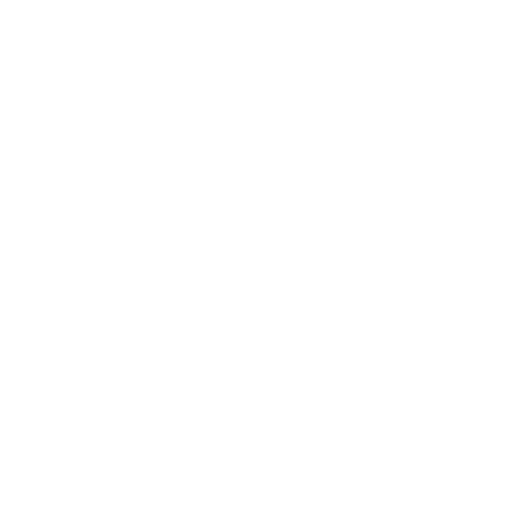
t = 0.00 s
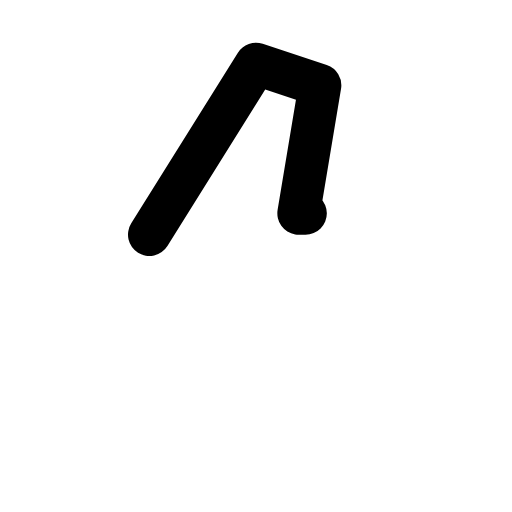
t = 0.15 s
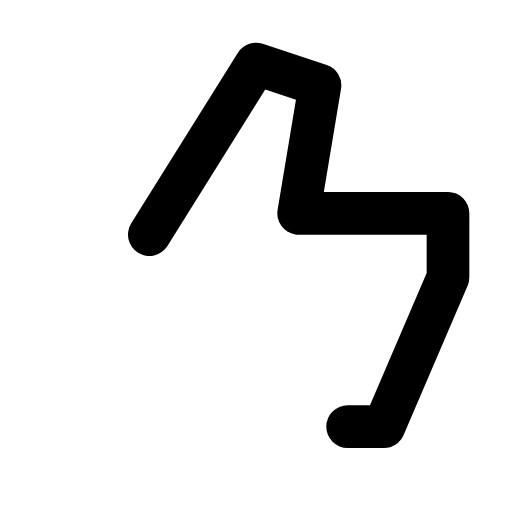
t = 0.30 s
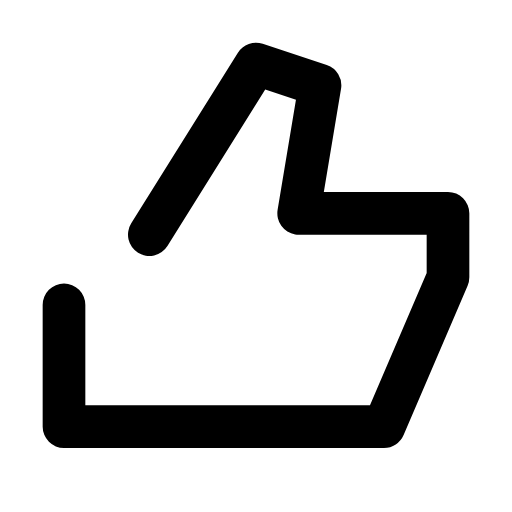
t = 0.45 s
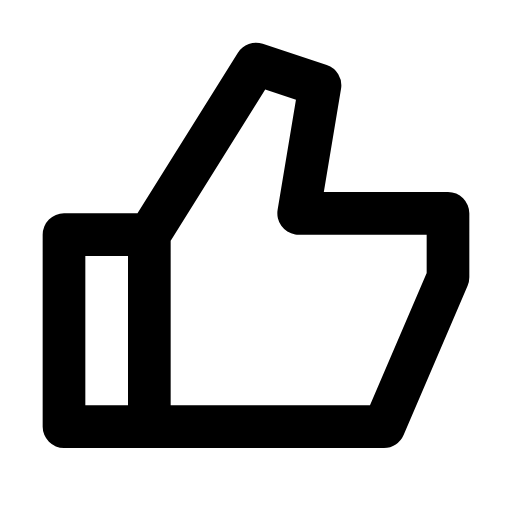
t = 0.60 s

The animated SVG that drew these frames (rendered in a browser with its animation timeline set to each time). Animation: 1 SMIL element (animate=1); one cycle of 0.60 s.

<svg xmlns="http://www.w3.org/2000/svg" width="24" height="24" viewBox="0 0 24 24"><path fill="none" stroke="currentColor" stroke-dasharray="76" stroke-linecap="round" stroke-linejoin="round" stroke-width="2" d="M7 11l5 -8l3 1l-1 6h7v3l-3 7h-11h-4v-9h4v9"><animate fill="freeze" attributeName="stroke-dashoffset" dur="0.6s" values="76;0"/></path></svg>
